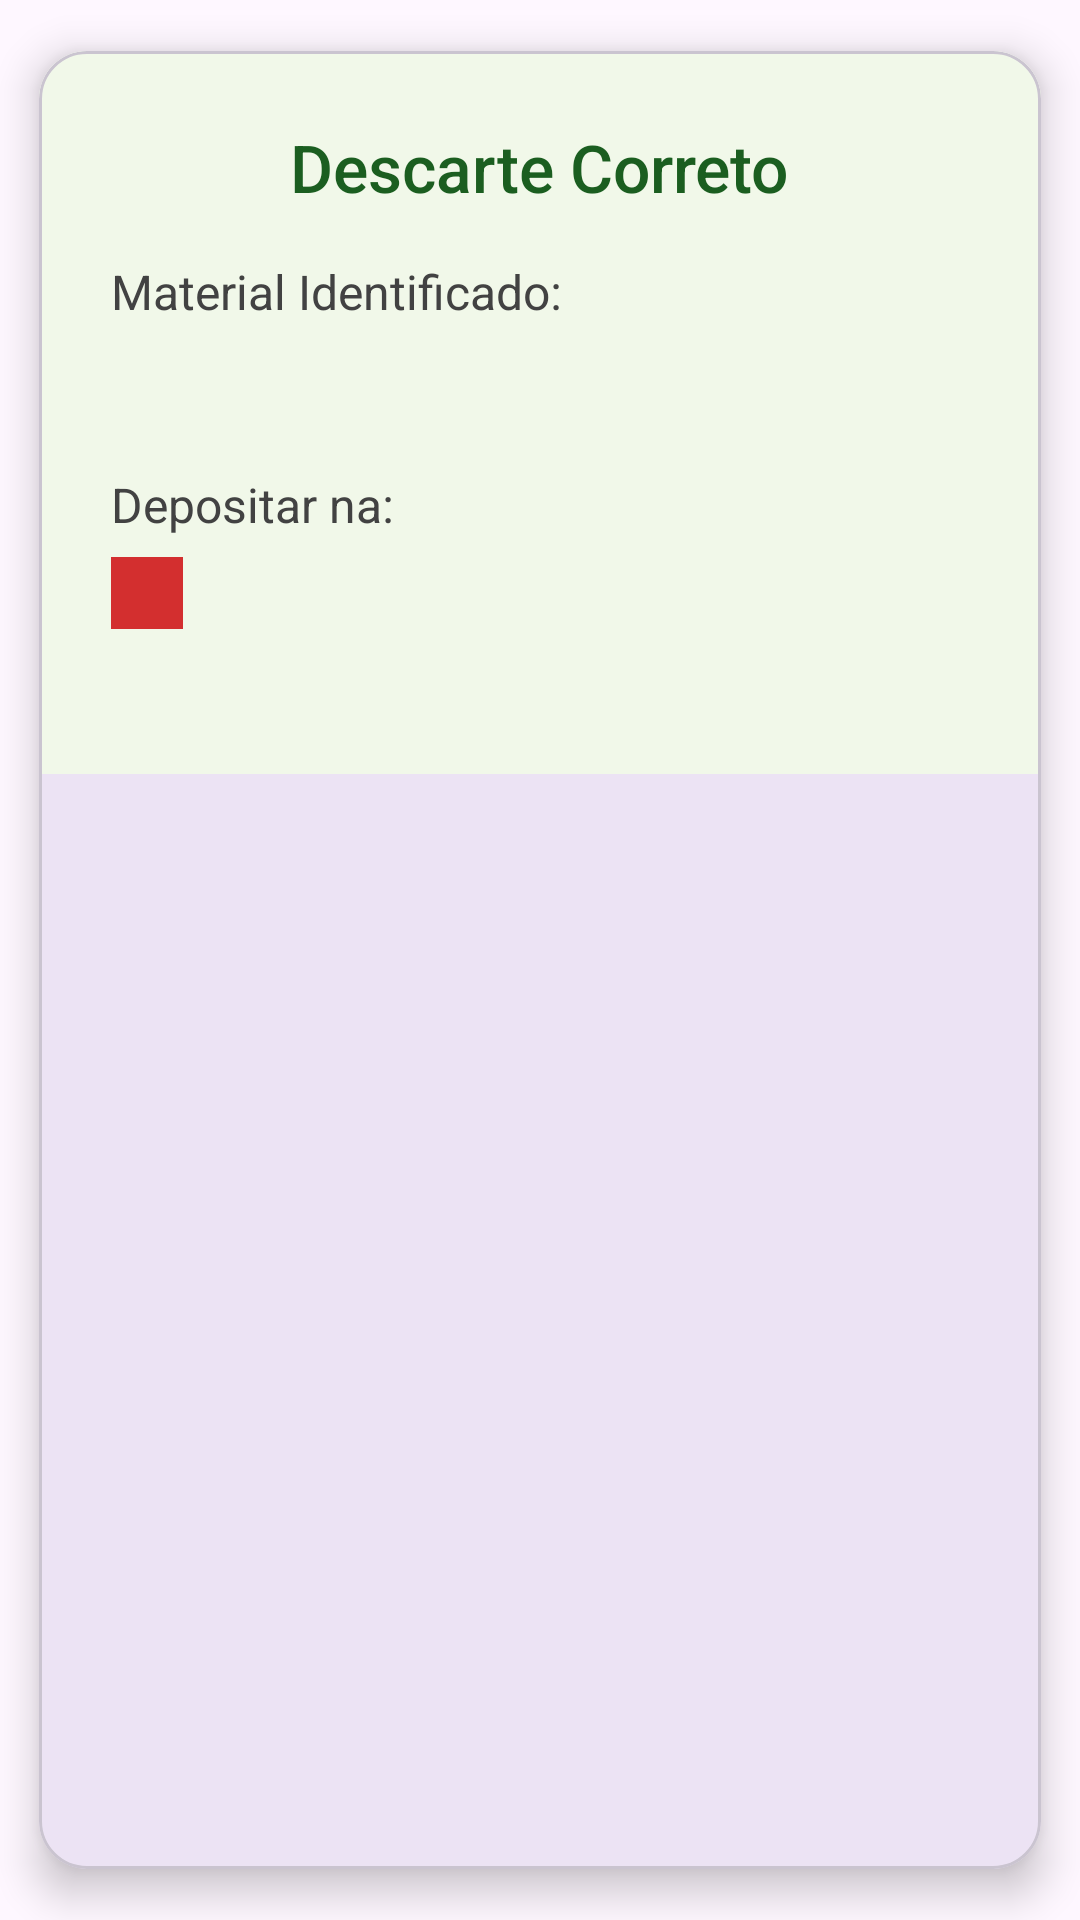

The Android layout XML behind this screen, and the referenced resources:
<!-- AndroidManifest.xml: application theme Theme.EcoScan -->
<!-- res/layout/dialog_result_layout.xml -->
<?xml version="1.0" encoding="utf-8"?>
<com.google.android.material.card.MaterialCardView
    xmlns:android="http://schemas.android.com/apk/res/android"
    xmlns:app="http://schemas.android.com/apk/res-auto"
    xmlns:tools="http://schemas.android.com/tools"
    android:layout_width="match_parent"
    android:layout_height="wrap_content"
    app:cardCornerRadius="16dp"
    app:cardElevation="8dp"
    app:cardUseCompatPadding="true">

    <LinearLayout
        android:layout_width="match_parent"
        android:layout_height="wrap_content"
        android:orientation="vertical"
        android:padding="24dp"
        android:background="@color/fundo_app"> <TextView
        android:layout_width="wrap_content"
        android:layout_height="wrap_content"
        android:layout_gravity="center_horizontal"
        android:fontFamily="sans-serif-medium"
        android:text="Descarte Correto"
        android:textColor="@color/verde_escuro"
        android:textSize="22sp"
        android:layout_marginBottom="16dp"/>

        <TextView
            android:layout_width="wrap_content"
            android:layout_height="wrap_content"
            android:text="Material Identificado:"
            android:textColor="@color/cinza_texto"
            android:textSize="16sp" />

        <TextView
            android:id="@+id/textMaterialName"
            android:layout_width="wrap_content"
            android:layout_height="wrap_content"
            android:textColor="@color/verde_escuro"
            android:textSize="22sp"
            android:textStyle="bold"
            tools:text="Plástico" />

        <TextView
            android:layout_width="wrap_content"
            android:layout_height="wrap_content"
            android:layout_marginTop="20dp"
            android:text="Depositar na:"
            android:textColor="@color/cinza_texto"
            android:textSize="16sp" />

        <LinearLayout
            android:layout_width="match_parent"
            android:layout_height="wrap_content"
            android:orientation="horizontal"
            android:gravity="center_vertical"
            android:layout_marginTop="4dp">

            <View
                android:id="@+id/viewBinColor"
                android:layout_width="24dp"
                android:layout_height="24dp"
                android:layout_marginEnd="12dp"
                android:background="@color/lixeira_vermelho" />

            <TextView
                android:id="@+id/textBinName"
                android:layout_width="wrap_content"
                android:layout_height="wrap_content"
                android:textColor="@color/black"
                android:textSize="22sp"
                android:textStyle="bold"
                tools:text="Lixeira Vermelha" />

        </LinearLayout>

        <TextView
            android:id="@+id/textBinType"
            android:layout_width="wrap_content"
            android:layout_height="wrap_content"
            android:layout_marginStart="36dp"
            android:textColor="@color/cinza_texto"
            android:textSize="16sp"
            android:textStyle="italic"
            tools:text="Lixo Reciclável" />

    </LinearLayout>
</com.google.android.material.card.MaterialCardView>
<!-- resources referenced by this layout -->
<resources>
  <color name="black">#FF000000</color>
  <color name="cinza_texto">#424242</color>
  <color name="fundo_app">#F1F8E9</color>
  <color name="lixeira_vermelho">#D32F2F</color>
  <color name="verde_escuro">#1B5E20</color>
  <style name="Theme.EcoScan" parent="Base.Theme.EcoScan" />
  <style name="Base.Theme.EcoScan" parent="Theme.Material3.DayNight.NoActionBar">
          
          
      </style>
</resources>
